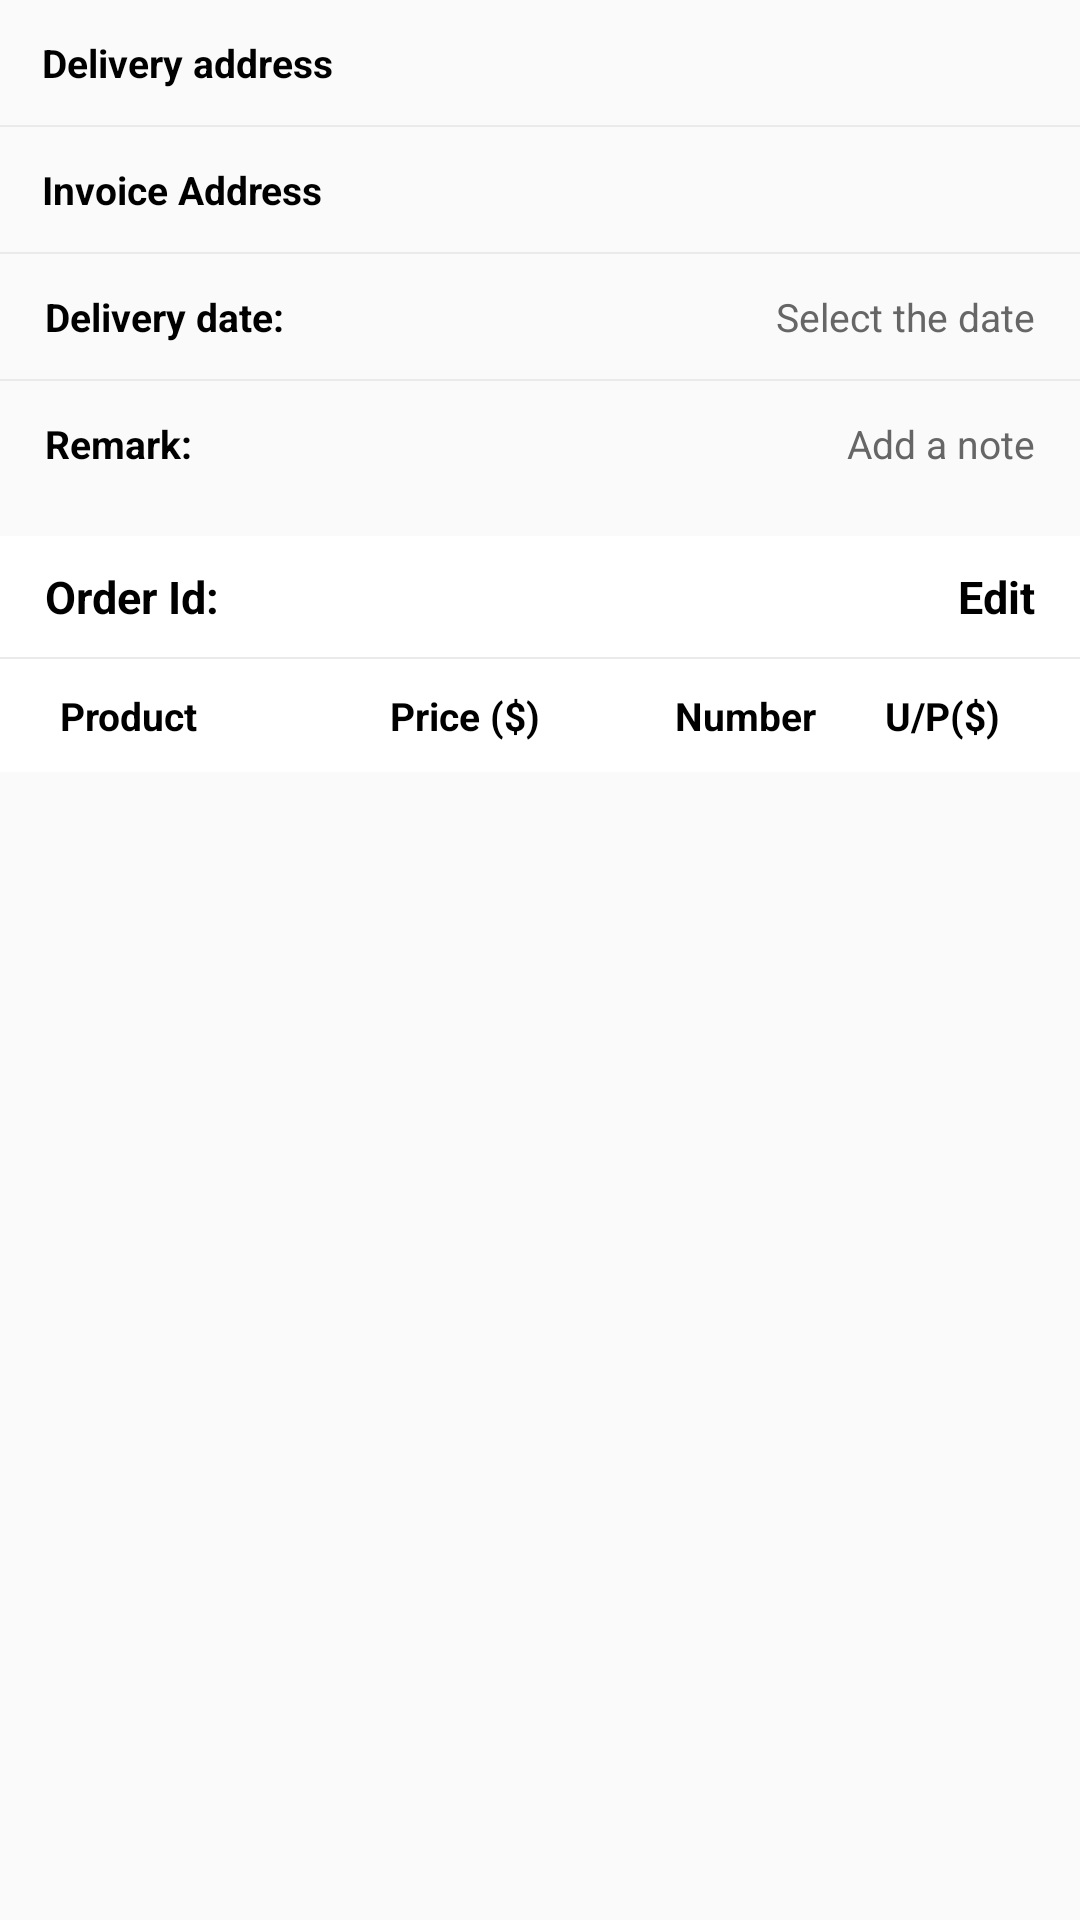

Produce the Android XML layout that renders to this screen, including the resource entries it uses.
<!-- AndroidManifest.xml: application theme AppTheme -->
<!-- res/layout/header_view.xml -->
<?xml version="1.0" encoding="utf-8"?>
<LinearLayout xmlns:android="http://schemas.android.com/apk/res/android"
    android:orientation="vertical" android:layout_width="match_parent"
    android:layout_height="wrap_content">
    <LinearLayout
        android:orientation="vertical"
        android:layout_width="match_parent"
        android:layout_height="wrap_content">
        <RelativeLayout
            android:id="@+id/add_shouhuo"
            android:paddingBottom="12dp"
            android:paddingTop="12dp"
            android:clickable="true"
            android:background="@drawable/login_button_selector"
            android:layout_width="match_parent"
            android:layout_height="wrap_content">

            <TextView
                android:text="@string/xuanzeshouhuo"
                android:textSize="13sp"
                android:textStyle="bold"
                android:layout_centerVertical="true"
                android:layout_width="wrap_content"
                android:textColor="#000"
                android:layout_marginLeft="14dp"
                android:layout_height="wrap_content" />

            <TextView
                android:layout_alignParentRight="true"
                android:layout_marginRight="10dp"
                android:id="@+id/shouhuoAdress"
                android:ellipsize="end"
                android:maxLines="2"
                android:maxEms="10"
                android:textSize="13sp"
                android:layout_centerVertical="true"
                android:textColor="#666"
                android:layout_width="wrap_content"
                android:layout_height="wrap_content" />


        </RelativeLayout>
        <ImageView
            android:background="#EAEAEA"
            android:layout_width="match_parent"
            android:layout_height="0.5dp" />
        <RelativeLayout
            android:id="@+id/add_fapiao"
            android:paddingBottom="12dp"
            android:paddingTop="12dp"
            android:clickable="true"
            android:background="@drawable/login_button_selector"
            android:layout_width="match_parent"
            android:layout_height="wrap_content">

            <TextView
                android:textSize="13sp"
                android:text="@string/xuanzefapiao"
                android:textStyle="bold"
                android:layout_width="wrap_content"
                android:layout_marginLeft="14dp"
                android:textColor="#000"
                android:layout_centerVertical="true"
                android:layout_height="wrap_content" />

            <TextView
                android:layout_alignParentRight="true"
                android:layout_marginRight="10dp"
                android:id="@+id/billingAdress"
                android:layout_centerVertical="true"
                android:ellipsize="end"
                android:maxEms="10"
                android:textSize="13sp"
                android:textColor="#666"
                android:maxLines="2"
                android:layout_width="wrap_content"
                android:layout_height="wrap_content" />

        </RelativeLayout>

        <ImageView
            android:background="#EAEAEA"
            android:layout_width="match_parent"
            android:layout_height="0.5dp" />

        <RelativeLayout
            android:paddingBottom="12dp"
            android:paddingTop="12dp"
            android:id="@+id/chooseData"
            android:clickable="true"
            android:background="@drawable/login_button_selector"
            android:layout_width="match_parent"
            android:layout_height="wrap_content">

            <TextView
                android:textSize="13sp"
                android:textColor="#000"
                android:paddingLeft="15dp"
                android:text="@string/songhuotime"
                android:textStyle="bold"
                android:id="@+id/time_songhuo"
                android:layout_centerVertical="true"
                android:layout_width="wrap_content"
                android:layout_height="wrap_content" />

            <TextView
                android:layout_alignParentRight="true"
                android:layout_marginRight="15dp"
                android:textSize="13sp"
                android:text="@string/xuanzeriqi"
                android:layout_centerVertical="true"
                android:textColor="#666"
                android:id="@+id/data"
                android:layout_width="wrap_content"
                android:layout_height="wrap_content" />

        </RelativeLayout>

        <ImageView
            android:background="#EAEAEA"
            android:layout_width="match_parent"
            android:layout_height="0.5dp" />

        <RelativeLayout
            android:paddingTop="12dp"
            android:paddingBottom="12dp"
            android:id="@+id/add_beizhu"
            android:background="@drawable/login_button_selector"
            android:clickable="true"
            android:layout_width="match_parent"
            android:layout_height="wrap_content">

            <TextView
                android:textSize="13sp"
                android:paddingLeft="15dp"
                android:id="@+id/asd"
                android:layout_centerVertical="true"
                android:text="@string/beizhu"
                android:textColor="#000"
                android:textStyle="bold"
                android:layout_width="wrap_content"
                android:layout_height="wrap_content" />

            <TextView
                android:layout_alignParentRight="true"
                android:layout_marginRight="15dp"
                android:id="@+id/beizhu_text"
                android:textSize="13sp"
                android:maxEms="10"
                android:textColor="#666"
                android:singleLine="true"
                android:ellipsize="end"
                android:text="@string/add_beizhu"
                android:layout_centerVertical="true"
                android:layout_width="wrap_content"
                android:layout_height="wrap_content" />

        </RelativeLayout>

        <RelativeLayout
            android:background="#ffffff"
            android:layout_marginTop="10dp"
            android:clickable="true"
            android:paddingTop="10dp"
            android:paddingBottom="10dp"
            android:id="@+id/order"
            android:layout_width="match_parent"
            android:layout_height="wrap_content">

            <TextView
                android:textColor="#000000"
                android:id="@+id/ordernum"
                android:textStyle="bold"
                android:text="@string/ordernum"
                android:textSize="15sp"
                android:layout_centerVertical="true"
                android:layout_width="wrap_content"
                android:layout_marginLeft="15dp"
                android:layout_height="wrap_content" />

            <TextView
                android:id="@+id/num"
                android:textStyle="bold"
                android:textSize="15sp"
                android:layout_centerVertical="true"
                android:layout_width="wrap_content"
                android:layout_marginLeft="3dp"
                android:layout_toRightOf="@id/ordernum"
                android:layout_height="wrap_content" />

            <TextView
                android:textColor="#000000"
                android:id="@+id/edit"
                android:textStyle="bold"
                android:text="@string/edit"
                android:textSize="15sp"
                android:layout_centerVertical="true"
                android:layout_width="wrap_content"
                android:layout_marginRight="15dp"
                android:layout_alignParentRight="true"
                android:layout_height="wrap_content" />

        </RelativeLayout>

        <ImageView
            android:layout_below="@id/order"
            android:id="@+id/line"
            android:background="#EAEAEA"
            android:layout_width="match_parent"
            android:layout_height="0.5dp" />


        <RelativeLayout
            android:background="#ffffff"
            android:clickable="true"
            android:paddingTop="10dp"
            android:paddingBottom="10dp"
            android:layout_below="@id/line"
            android:id="@+id/leibie"
            android:layout_width="match_parent"
            android:layout_height="wrap_content">

            <TextView
                android:textColor="#000000"
                android:id="@+id/product"
                android:text="@string/product"
                android:textStyle="bold"
                android:textSize="13sp"
                android:layout_centerVertical="true"
                android:layout_width="70dp"
                android:layout_marginLeft="20dp"
                android:layout_height="wrap_content" />

            <TextView
                android:textStyle="bold"
                android:textColor="#000000"
                android:id="@+id/unitprice"
                android:text="@string/unitprice"
                android:textSize="13sp"
                android:layout_centerVertical="true"
                android:layout_width="55dp"
                android:layout_marginLeft="40dp"
                android:layout_toRightOf="@id/product"
                android:layout_height="wrap_content" />
            <TextView
                android:textStyle="bold"
                android:textColor="#000000"
                android:id="@+id/quantity"
                android:text="@string/quantity"
                android:textSize="13sp"
                android:layout_centerVertical="true"
                android:layout_width="50dp"
                android:layout_toRightOf="@id/unitprice"
                android:layout_marginLeft="40dp"
                android:layout_height="wrap_content" />
            <TextView
                android:textStyle="bold"
                android:textColor="#000000"
                android:id="@+id/price"
                android:text="@string/price"
                android:textSize="13sp"
                android:layout_centerVertical="true"
                android:layout_width="55dp"
                android:layout_marginRight="10dp"
                android:layout_alignParentRight="true"
                android:layout_height="wrap_content" />
        </RelativeLayout>


    </LinearLayout>
</LinearLayout>
<!-- resources referenced by this layout -->
<resources>
  <string name="add_beizhu"> Add a note </string>
  <string name="beizhu"> Remark: </string>
  <string name="edit"> Edit </string>
  <string name="ordernum"> Order Id: </string>
  <string name="price"> U/P($) </string>
  <string name="product"> Product </string>
  <string name="quantity"> Number </string>
  <string name="songhuotime"> Delivery date: </string>
  <string name="unitprice"> Price ($) </string>
  <string name="xuanzefapiao"> Invoice Address </string>
  <string name="xuanzeriqi"> Select the date </string>
  <string name="xuanzeshouhuo"> Delivery address </string>
  <style name="AppTheme" parent="Theme.AppCompat.Light.NoActionBar">
          
      </style>
</resources>
